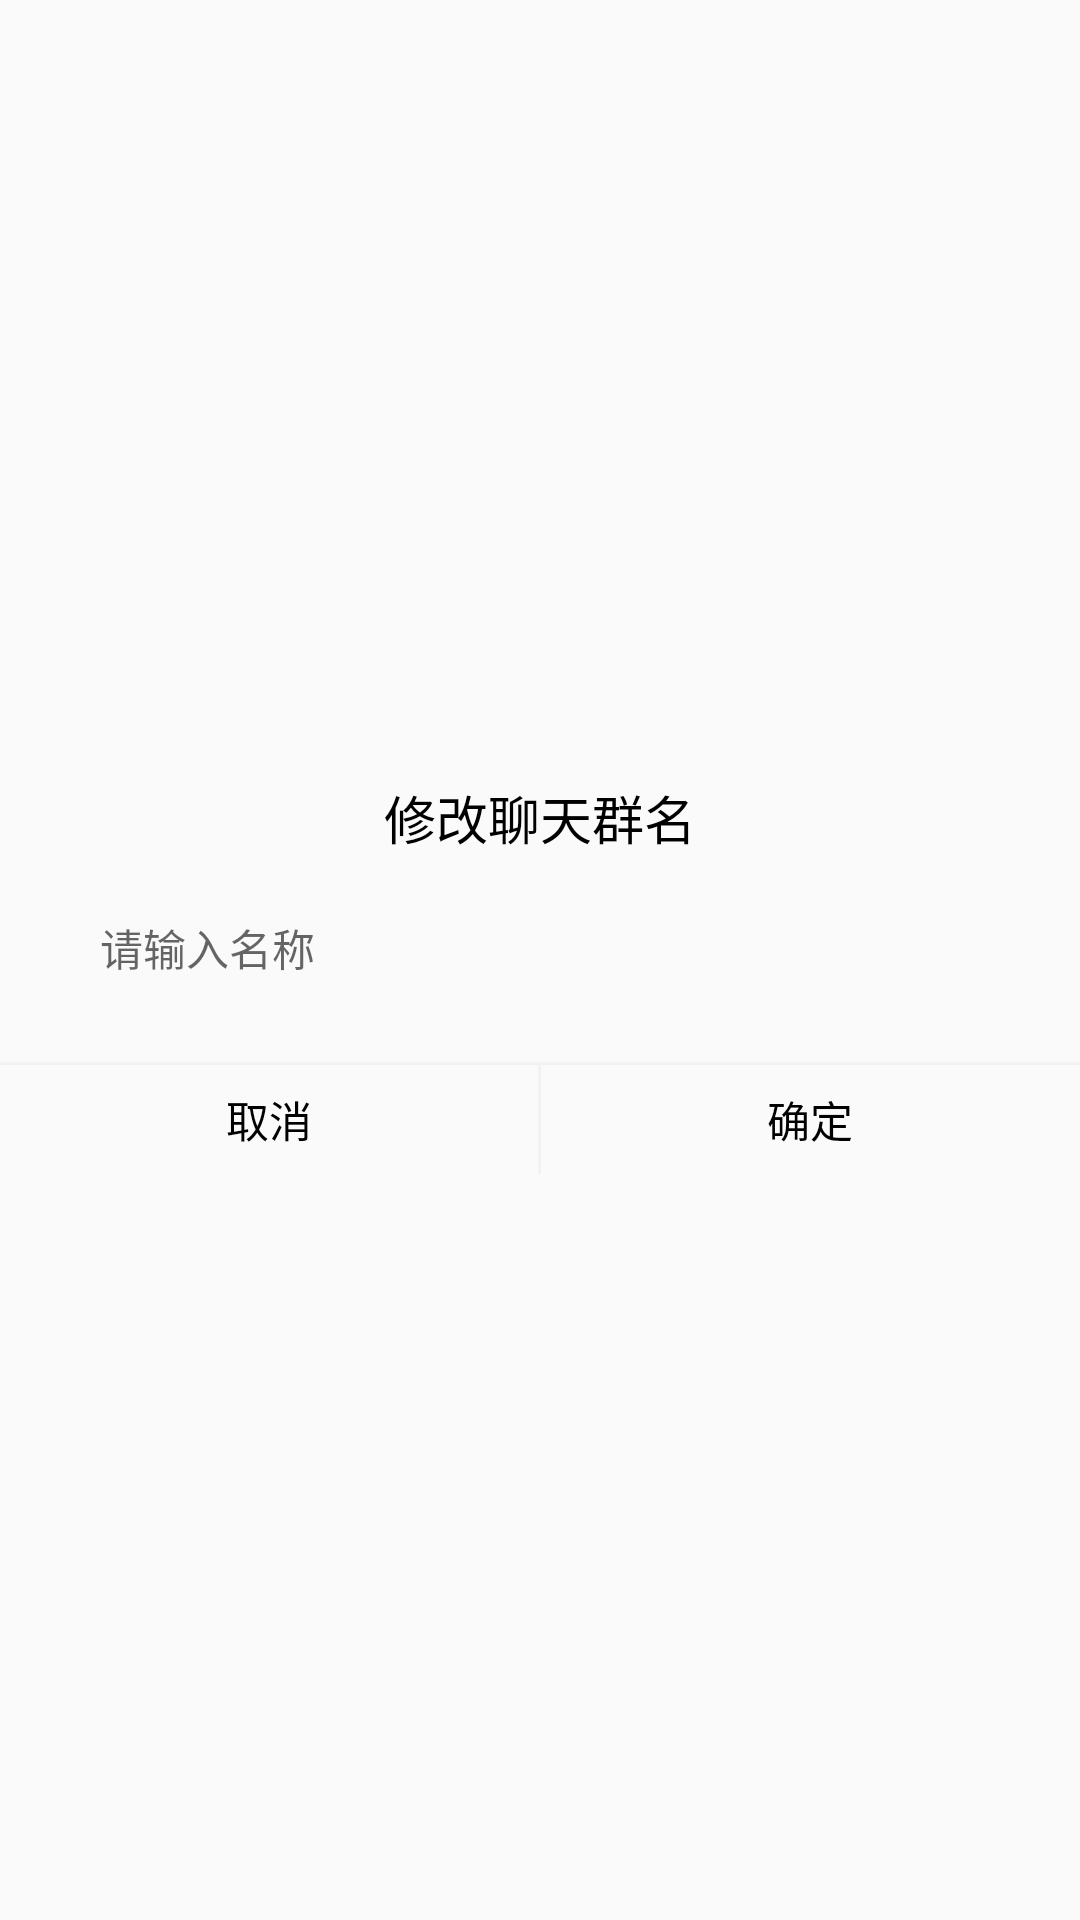

This screen was rendered from an Android layout file. Write that file and the resources it references.
<!-- AndroidManifest.xml: application theme AppTheme -->
<!-- res/layout/my_common_input_dialog.xml -->
<?xml version="1.0" encoding="utf-8"?>

<RelativeLayout xmlns:android="http://schemas.android.com/apk/res/android"
    android:layout_width="match_parent"
    android:layout_height="match_parent"
    android:background="@android:color/transparent">
    <RelativeLayout 
	    android:layout_width="match_parent"
	    android:layout_height="wrap_content"
	    android:layout_centerInParent="true"
		android:background="@drawable/loading_progress_dialog_bg"
		>
	    <RelativeLayout
	        android:id="@+id/relativelayout1"
		    android:layout_width="match_parent"
		    android:layout_height="@dimen/dp_50"
			android:padding="@dimen/dp_10"
			android:visibility="visible"
		   >
	        <TextView android:id="@+id/title"
		        android:layout_width="match_parent"
		        android:layout_height="wrap_content"
		        android:layout_centerInParent="true"
		        android:layout_marginTop="@dimen/dp_0"
		        android:textColor="@color/black"
		        android:textSize="@dimen/dp_18"
				android:gravity="center"
		        android:text="修改聊天群名"/>
	    </RelativeLayout>
		<RelativeLayout
		    android:id="@+id/relativelayout2"
		    android:layout_width="match_parent"
		    android:layout_height="wrap_content"
			android:background="@null"
			android:padding="@dimen/dp_20"
			android:visibility="gone"
			android:layout_marginTop="@dimen/dp_10"
			>
		    <TextView android:id="@+id/contentTextView"
		        android:layout_width="wrap_content"
		        android:layout_height="wrap_content"
		        android:layout_centerInParent="true"

		        android:gravity="left"
		        android:text=""
		        android:textColor="@color/black"
		        android:textSize="@dimen/dp_16"
		        android:visibility="visible"/>
		    <ListView android:id="@+id/contentListView"
		        android:layout_width="wrap_content"
		        android:layout_height="@dimen/dp_200"
		        android:layout_centerInParent="true"
		        android:gravity="center"
		        android:layout_marginTop="@dimen/dp_4"
		        android:padding="@dimen/dp_2"
		        android:visibility="gone"/>
		</RelativeLayout>




		<LinearLayout
			android:id="@+id/ll_invite"

			android:layout_width="match_parent"
			android:layout_height="@dimen/dp_60"
			android:layout_below="@id/relativelayout1"
			android:gravity="center"
			android:layout_centerInParent="true"
			android:paddingBottom="@dimen/dp_20"
			android:layout_marginLeft="@dimen/dp_30"
			android:layout_marginRight="@dimen/dp_30"
			android:orientation="vertical"
			android:visibility="visible">



			<EditText android:id="@+id/edit_invite"
				android:layout_width="match_parent"
				android:layout_height="@dimen/dp_35"
				android:layout_gravity="center_vertical"
				android:layout_marginTop="@dimen/dp_1"
				android:layout_marginLeft="@dimen/dp_5"
				android:gravity="center_vertical"
				android:layout_weight="1"
				android:hint="请输入名称"
				android:textColor="@color/black"
				android:textSize="@dimen/dp_15"
				android:background="@null"
				android:visibility="visible"/>



		</LinearLayout>

		<View
			android:id="@+id/division_line"
			android:layout_width="match_parent"
			android:layout_height="@dimen/dp_1"
			android:layout_below="@id/ll_invite"
			android:background="@color/gridview_splite_line"/>

		<RelativeLayout
		    android:id="@+id/layout_bottom"
		    android:layout_width="match_parent"
		    android:layout_height="wrap_content"
			android:layout_marginLeft="@dimen/dp_0"
		    android:layout_below="@id/division_line"
		    android:orientation="horizontal">

			<LinearLayout
				android:id="@+id/ll_dialog_bottom"
				android:layout_width="match_parent"
				android:layout_height="wrap_content"
				android:orientation="horizontal">

				<Button android:id="@+id/cancel"
					android:layout_width="@dimen/dp_0"
					android:layout_height="@dimen/dp_38"
					android:layout_weight="1"
					android:textSize="@dimen/dp_15"
					android:background="@color/transparent"
					android:textColor="@color/black"
					android:text="取消"/>
				<View
					android:layout_width="@dimen/dp_1"
					android:layout_height="@dimen/dp_38"
					android:background="@color/gridview_splite_line"
					android:layout_gravity="center_horizontal"/>
				<Button android:id="@+id/ok"
					android:layout_width="@dimen/dp_0"
					android:layout_height="@dimen/dp_38"
					android:layout_weight="1"
					android:textColor="@color/black"
					android:background="@color/transparent"
					android:textSize="@dimen/dp_15"
					android:text="确定"/>
				<Button android:id="@+id/sure"
					android:visibility="gone"
					android:textColor="@color/black"
					android:layout_width="@dimen/dp_0"
					android:layout_height="@dimen/dp_38"
					android:background="@color/transparent"
					android:layout_weight="1"
					android:textSize="@dimen/dp_15"
					android:text="确定"/>
			</LinearLayout>
		</RelativeLayout>
	</RelativeLayout>
</RelativeLayout>
<!-- resources referenced by this layout -->
<resources>
  <color name="black">#ff000000</color>
  <color name="gridview_splite_line">#F2F2F2</color>
  <color name="transparent">#00000000</color>
  <dimen name="dp_0">0.00dp</dimen>
  <dimen name="dp_1">0.80dp</dimen>
  <dimen name="dp_10">8.00dp</dimen>
  <dimen name="dp_15">12.00dp</dimen>
  <dimen name="dp_16">12.80dp</dimen>
  <dimen name="dp_18">14.40dp</dimen>
  <dimen name="dp_2">1.60dp</dimen>
  <dimen name="dp_20">16.00dp</dimen>
  <dimen name="dp_200">160.00dp</dimen>
  <dimen name="dp_30">24.00dp</dimen>
  <dimen name="dp_35">28.00dp</dimen>
  <dimen name="dp_38">30.40dp</dimen>
  <dimen name="dp_4">3.20dp</dimen>
  <dimen name="dp_5">4.00dp</dimen>
  <dimen name="dp_50">40.00dp</dimen>
  <dimen name="dp_60">48.00dp</dimen>
  <style name="AppTheme" parent="Theme.AppCompat.Light.NoActionBar">
          
          <item name="colorPrimary">@color/colorPrimary</item>
          <item name="colorPrimaryDark">@color/colorPrimaryDark</item>
          <item name="colorAccent">@color/colorAccent</item>
      </style>
  <color name="colorPrimary">#6200EE</color>
  <color name="colorPrimaryDark">#3700B3</color>
  <color name="colorAccent">#03DAC5</color>
</resources>
